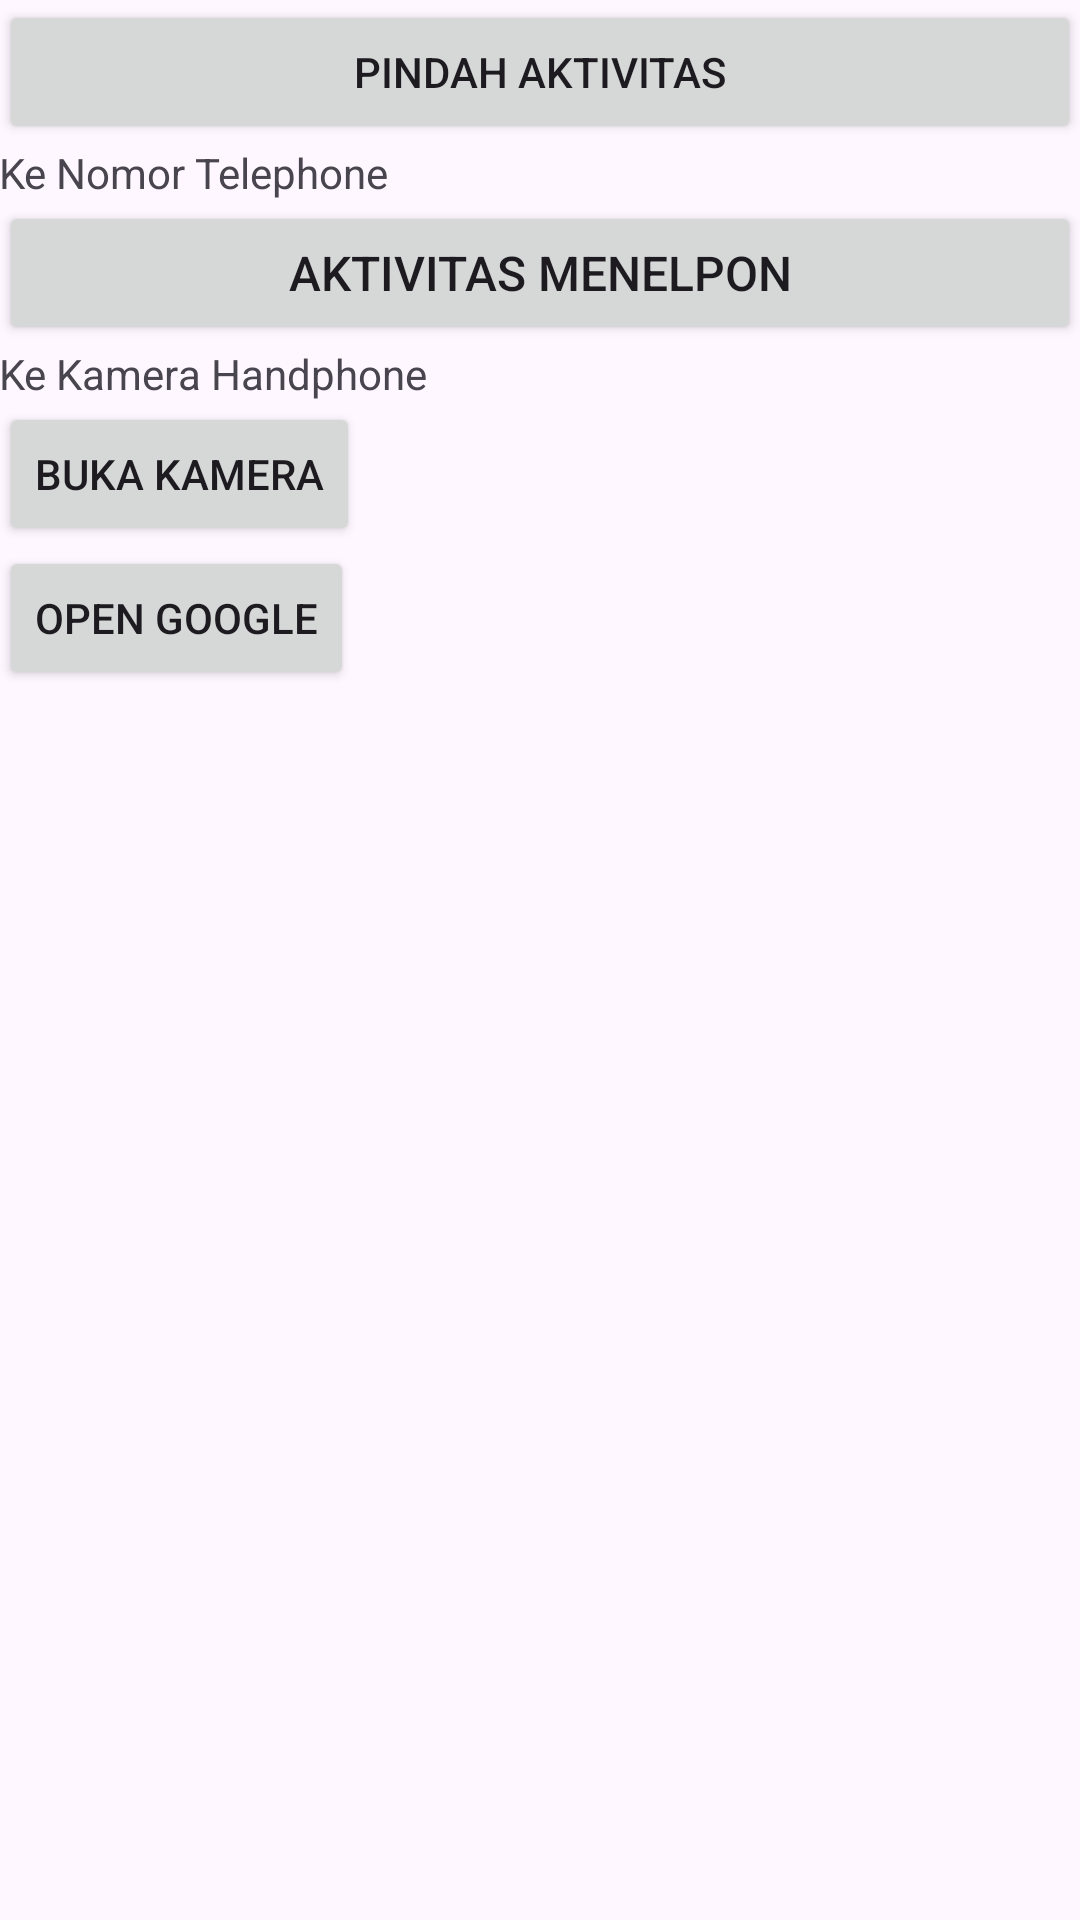

Android layout source for this screen:
<!-- AndroidManifest.xml: application theme Theme.Ppb_intent -->
<!-- res/layout/activity_main.xml -->
<?xml version="1.0" encoding="utf-8"?>
<LinearLayout xmlns:android="http://schemas.android.com/apk/res/android"
    xmlns:app="http://schemas.android.com/apk/res-auto"
    xmlns:tools="http://schemas.android.com/tools"
    android:id="@+id/main"
    android:layout_width="match_parent"
    android:layout_height="match_parent"
    tools:context=".MainActivity"
    android:orientation="vertical"
    android:paddingTop="@dimen/activity_vertical_margin"
    android:paddingBottom="@dimen/activity_vertical_margin"
    android:paddingRight="@dimen/activity_horizontal_margin"
    android:paddingLeft="@dimen/activity_horizontal_margin">

    <Button
        android:id="@+id/btn_move_activity"
        android:layout_width="match_parent"
        android:layout_height="wrap_content"
        android:layout_marginLeft="@dimen/activity_horizontal_margin"
        android:layout_marginTop="@dimen/activity_vertical_margin"
        android:layout_marginRight="@dimen/activity_horizontal_margin"
        android:layout_marginBottom="@dimen/activity_vertical_margin"
        android:text="@string/move_activity" />

    <TextView
        android:layout_width="wrap_content"
        android:layout_height="wrap_content"
        android:text="Ke Nomor Telephone"
        app:layout_constraintBottom_toBottomOf="parent"
        app:layout_constraintEnd_toEndOf="parent"
        app:layout_constraintStart_toStartOf="parent"
        app:layout_constraintTop_toTopOf="parent" />

    <Button
        android:id="@+id/btn_dial_number"
        android:layout_width="match_parent"
        android:layout_height="wrap_content"
        android:layout_marginLeft="@dimen/activity_horizontal_margin"
        android:layout_marginTop="@dimen/activity_vertical_margin"
        android:layout_marginRight="@dimen/activity_horizontal_margin"
        android:layout_marginBottom="@dimen/activity_vertical_margin"
        android:textSize="16dp"
        android:text="@string/dial_number" />

    <TextView
        android:layout_width="wrap_content"
        android:layout_height="wrap_content"
        android:text="Ke Kamera Handphone"
        app:layout_constraintBottom_toBottomOf="parent"
        app:layout_constraintEnd_toEndOf="parent"
        app:layout_constraintStart_toStartOf="parent"
        app:layout_constraintTop_toTopOf="parent" />

    <Button
        android:id="@+id/btn_open_camera"
        android:layout_width="wrap_content"
        android:layout_height="wrap_content"
        android:text="Buka Kamera" />

    <Button
        android:id="@+id/btn_open_google"
        android:layout_width="wrap_content"
        android:layout_height="wrap_content"
        android:text="Open Google"
        android:layout_below="@id/btn_open_camera"/>

</LinearLayout>
<!-- resources referenced by this layout -->
<resources>
  <string name="dial_number">Aktivitas Menelpon</string>
  <string name="move_activity">Pindah Aktivitas</string>
  <style name="Theme.Ppb_intent" parent="Base.Theme.Ppb_intent" />
  <style name="Base.Theme.Ppb_intent" parent="Theme.Material3.DayNight.NoActionBar">
          
          
      </style>
</resources>
